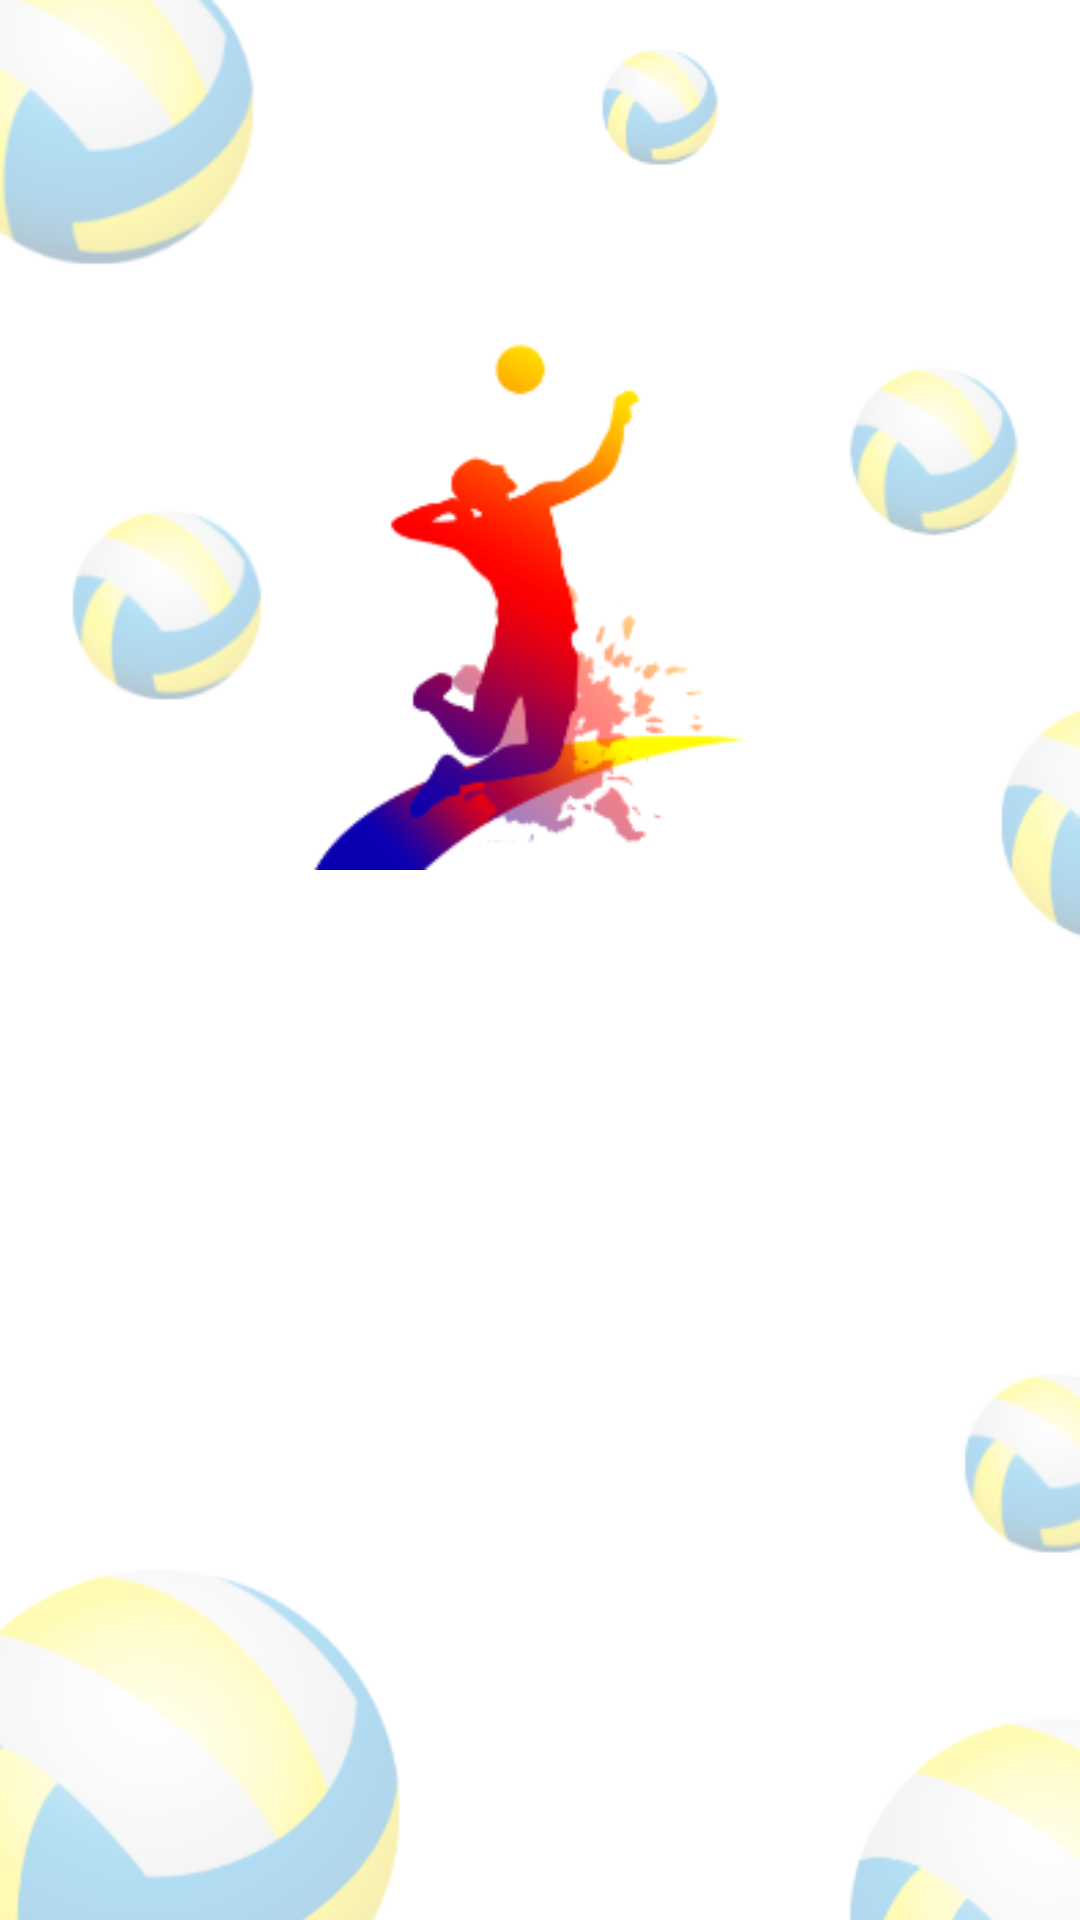

Android layout source for this screen:
<!-- AndroidManifest.xml: application theme Theme.Thecvl -->
<!-- res/layout/activity_splash_screen.xml -->
<?xml version="1.0" encoding="utf-8"?>
<androidx.constraintlayout.widget.ConstraintLayout xmlns:android="http://schemas.android.com/apk/res/android"
    xmlns:app="http://schemas.android.com/apk/res-auto"
    xmlns:tools="http://schemas.android.com/tools"
    android:layout_width="match_parent"
    android:background="@drawable/background_screen"
    android:layout_height="match_parent"
    tools:context=".splash_screen">


    <ImageView
        android:id="@+id/imageView"
        android:layout_width="187dp"
        android:layout_height="176dp"
        app:layout_constraintBottom_toBottomOf="parent"
        app:layout_constraintEnd_toEndOf="parent"
        app:layout_constraintStart_toStartOf="parent"
        app:layout_constraintTop_toTopOf="parent"
        app:layout_constraintVertical_bias="0.246"
        app:srcCompat="@drawable/logo" />

</androidx.constraintlayout.widget.ConstraintLayout>
<!-- resources referenced by this layout -->
<resources>
  <!-- drawable background_screen: png bitmap (drawable-v24, 55689 bytes) -->
  <!-- drawable logo: png bitmap (drawable-v24, 15424 bytes) -->
  <style name="Theme.Thecvl" parent="Theme.MaterialComponents.DayNight.DarkActionBar">
          
          <item name="colorPrimary">@color/purple_500</item>
          <item name="colorPrimaryVariant">@color/purple_700</item>
          <item name="colorOnPrimary">@color/white</item>
          
          <item name="colorSecondary">@color/teal_200</item>
          <item name="colorSecondaryVariant">@color/teal_700</item>
          <item name="colorOnSecondary">@color/black</item>
          
          <item name="android:statusBarColor" tools:targetApi="l">?attr/colorPrimaryVariant</item>
          
      </style>
  <color name="purple_500">#1C69A5</color>
  <color name="purple_700">#1C69A5</color>
  <color name="white">#FFFFFFFF</color>
  <color name="teal_200">#FF03DAC5</color>
  <color name="teal_700">#FF018786</color>
  <color name="black">#FF000000</color>
</resources>
